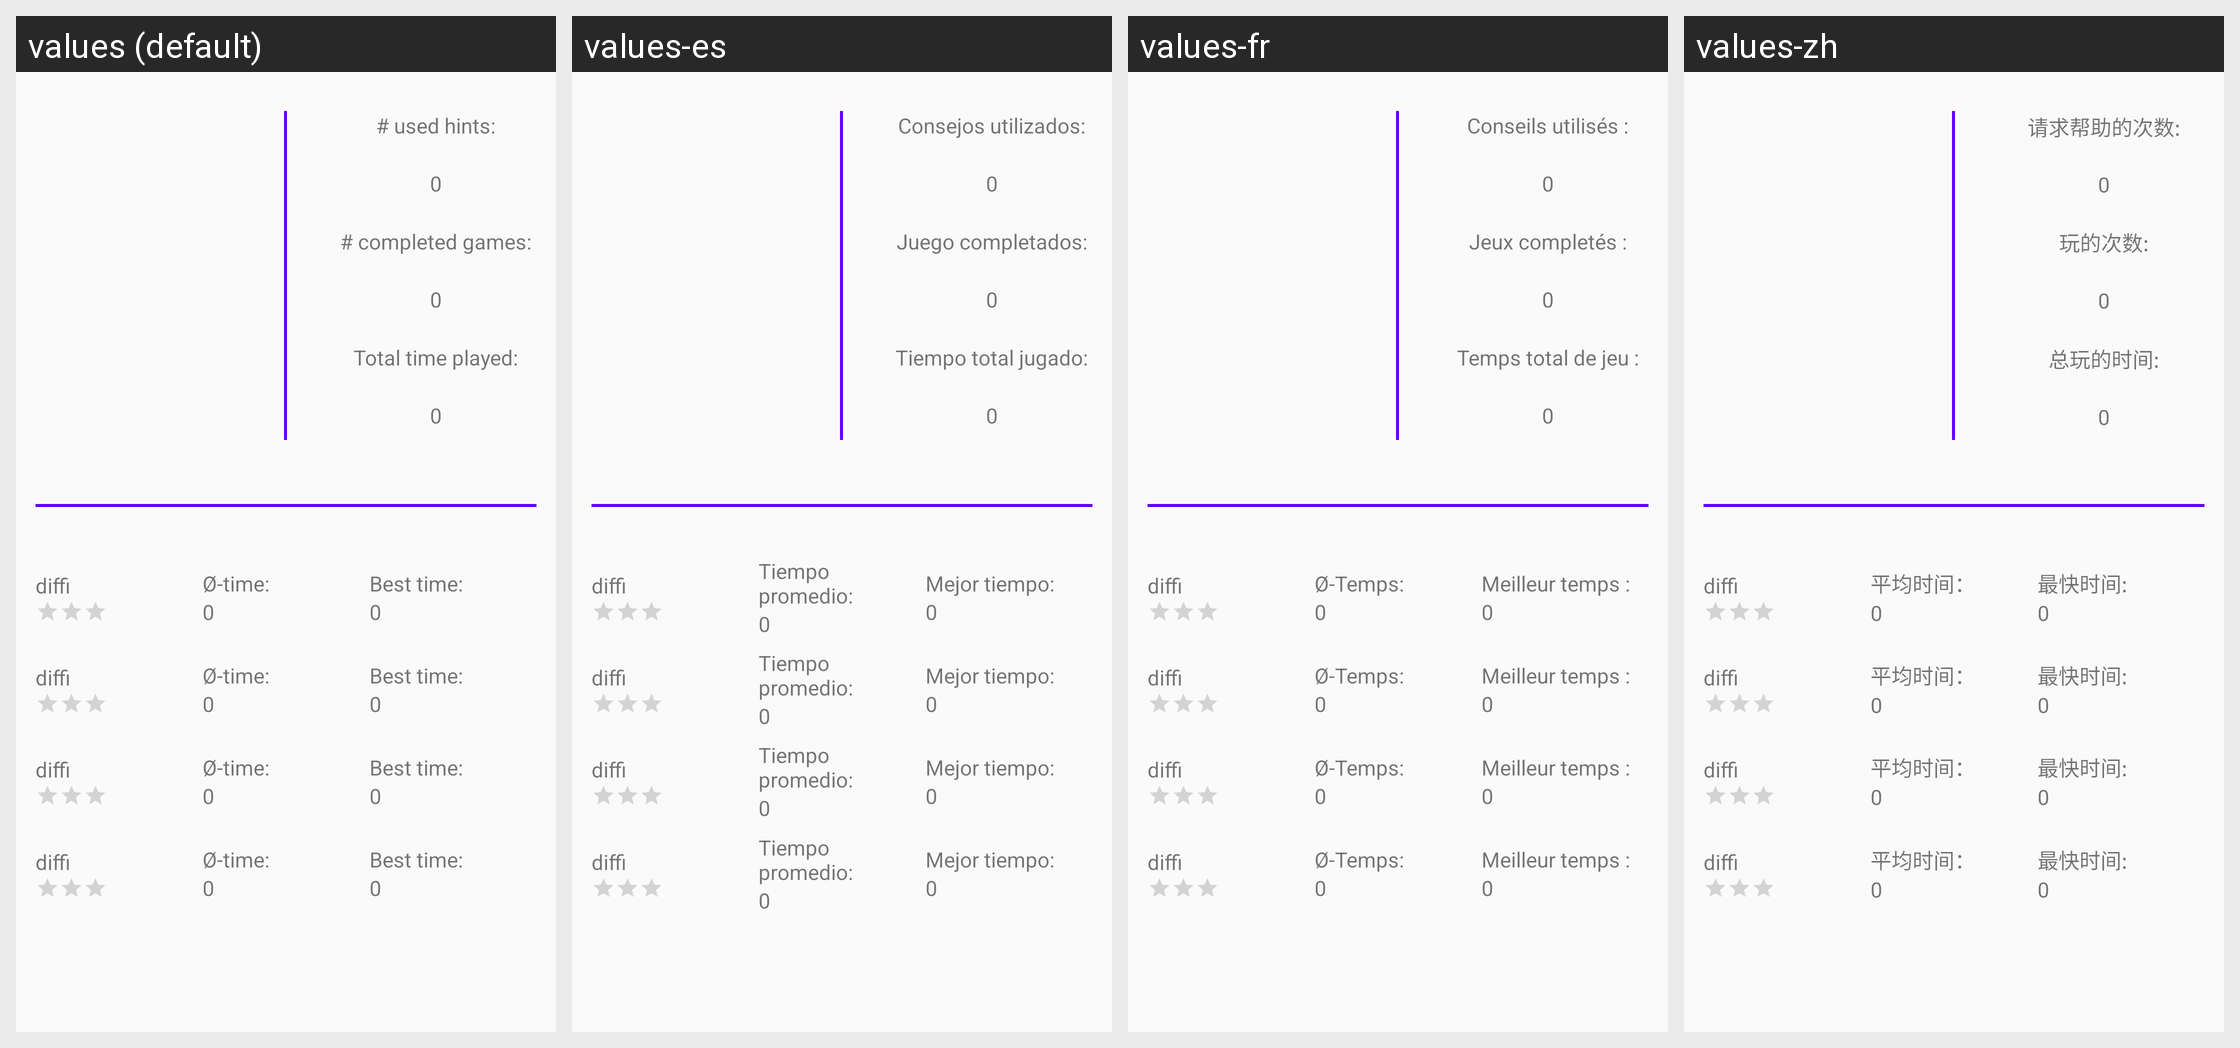

Translations of the strings shown on this Android screen, per locale in the grid:
Android screen res/layout/fragment_stats.xml rendered under 4 locales, left to right: values (default), values-es, values-fr, values-zh. Device: Nexus 5 (rendered at 1080×1920; each locale shown at half size, 540×960, under a caption strip naming it); theme AppTheme.NoActionBar.
Other locales in the repository, not shown: values-de, values-ja, values-ru.
Strings drawn on this screen, with the default value and each locale's value (text and hints the layout hard-codes, and strings that could not be matched under every locale, appear in the picture but are not listed):

number_of_hints
  values: # used hints:
  values-es: Consejos utilizados:
  values-fr: Conseils utilisés :
  values-zh: 请求帮助的次数:

number_of_games
  values: # completed games:
  values-es: Juego completados:
  values-fr: Jeux completés :
  values-zh: 玩的次数:

total_of_time
  values: Total time played:
  values-es: Tiempo total jugado:
  values-fr: Temps total de jeu :
  values-zh: 总玩的时间:

average_time
  values: Ø-time:
  values-es: Tiempo promedio:
  values-fr: Ø-Temps:
  values-zh: 平均时间：

min_time
  values: Best time:
  values-es: Mejor tiempo:
  values-fr: Meilleur temps :
  values-zh: 最快时间:
